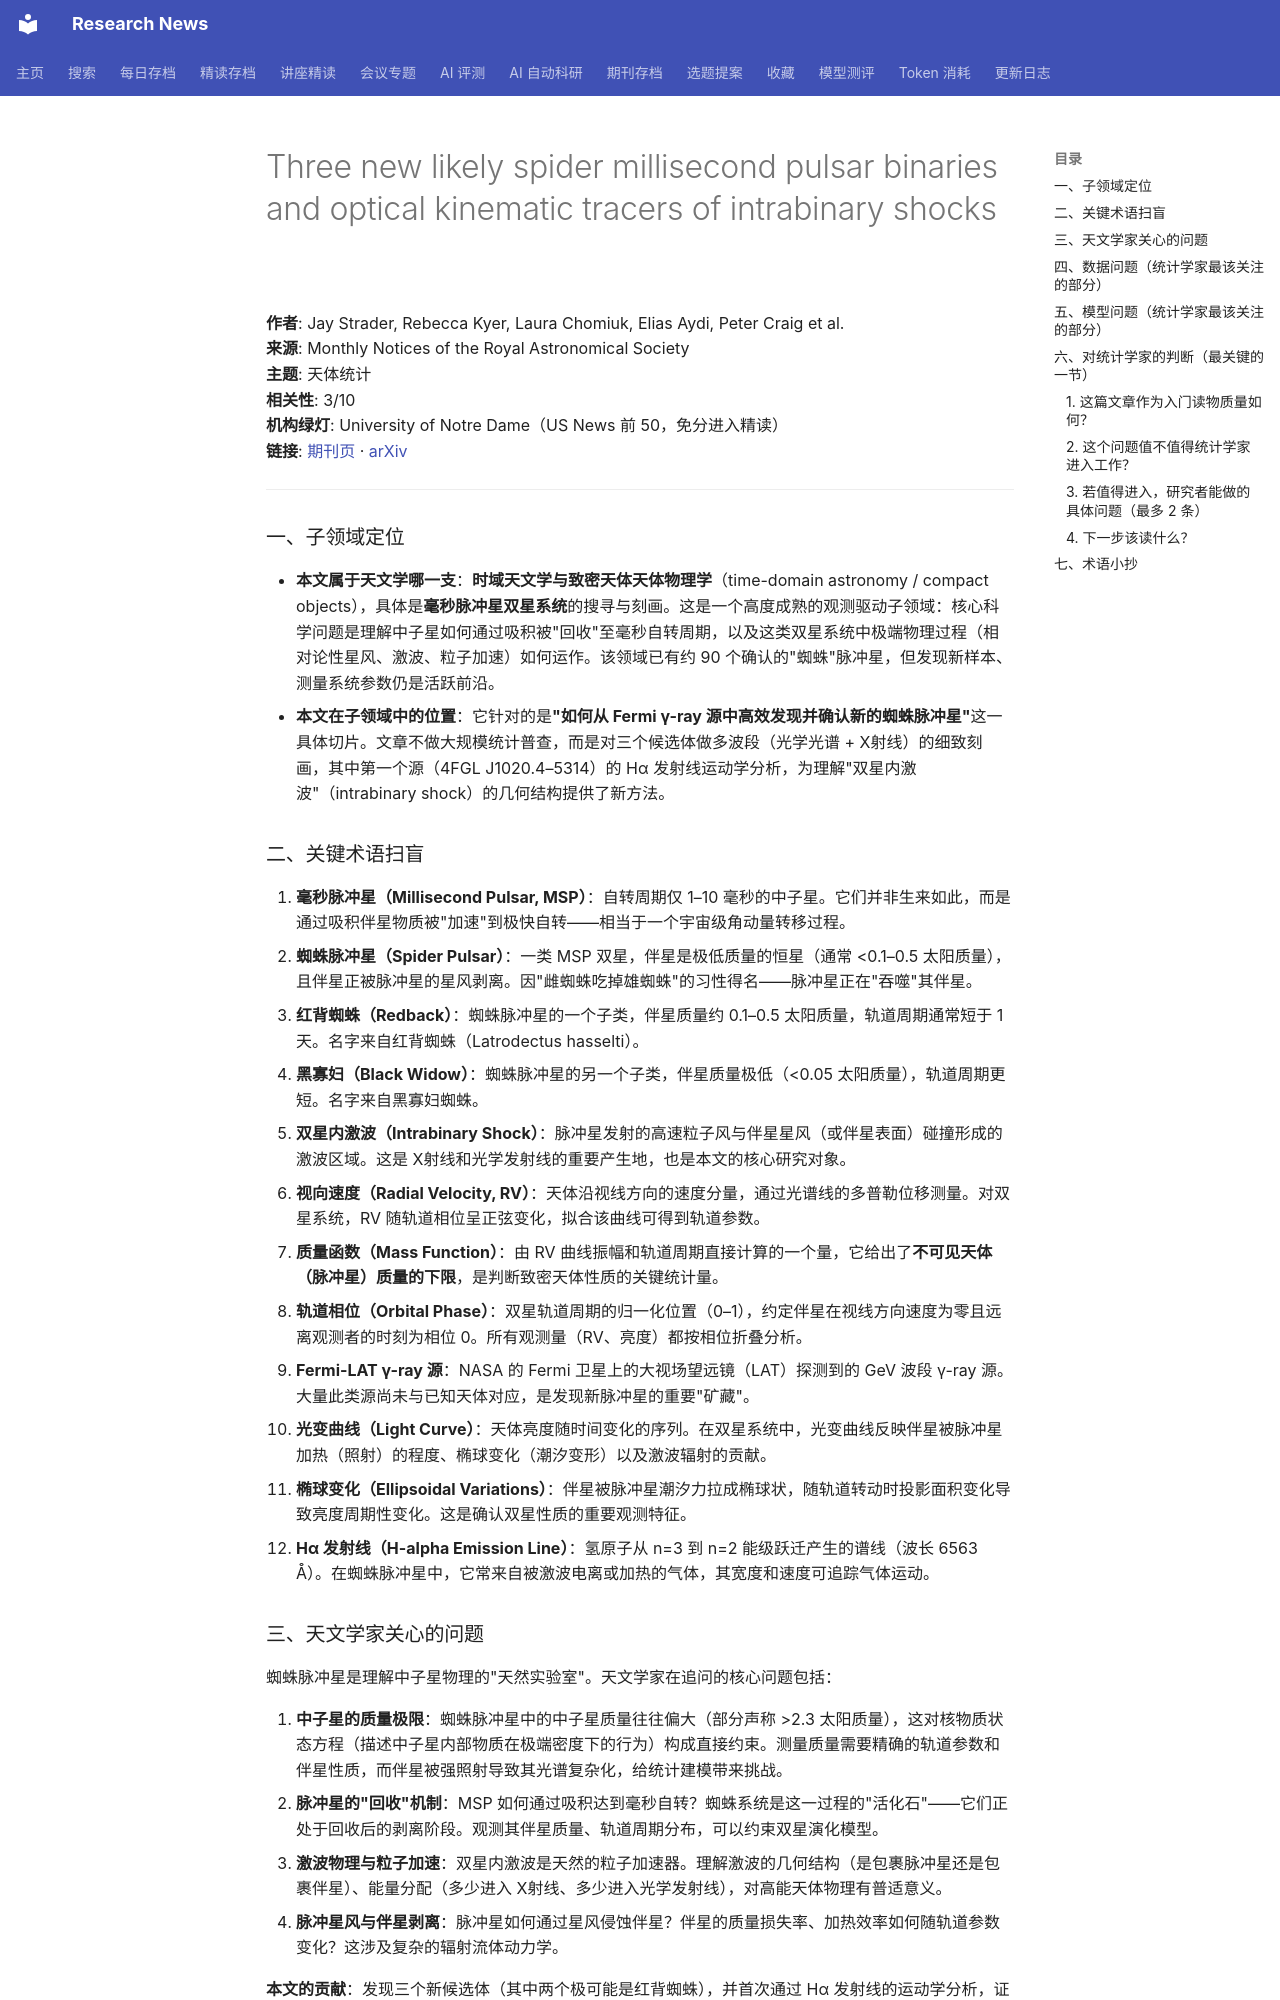

repository: cxy0714/research-news · page: deep_reads/2026-10-15-10.1093_mnras_stag1855/index.html · generator: mkdocs

# Three new likely spider millisecond pulsar binaries and optical kinematic tracers of intrabinary shocks

**作者**: Jay Strader, Rebecca Kyer, Laura Chomiuk, Elias Aydi, Peter Craig et al.  
**来源**: Monthly Notices of the Royal Astronomical Society  
**主题**: 天体统计  
**相关性**: 3/10  
**机构绿灯**: University of Notre Dame（US News 前 50，免分进入精读）  
**链接**: [期刊页](https://doi.org/10.1093/mnras/stag1855) · [arXiv](https://arxiv.org/abs/2610.00455)

---

### 一、子领域定位

- **本文属于天文学哪一支**：**时域天文学与致密天体天体物理学**（time-domain astronomy / compact objects），具体是**毫秒脉冲星双星系统**的搜寻与刻画。这是一个高度成熟的观测驱动子领域：核心科学问题是理解中子星如何通过吸积被"回收"至毫秒自转周期，以及这类双星系统中极端物理过程（相对论性星风、激波、粒子加速）如何运作。该领域已有约 90 个确认的"蜘蛛"脉冲星，但发现新样本、测量系统参数仍是活跃前沿。
- **本文在子领域中的位置**：它针对的是**"如何从 Fermi γ-ray 源中高效发现并确认新的蜘蛛脉冲星"**这一具体切片。文章不做大规模统计普查，而是对三个候选体做多波段（光学光谱 + X射线）的细致刻画，其中第一个源（4FGL J1020.4–5314）的 Hα 发射线运动学分析，为理解"双星内激波"（intrabinary shock）的几何结构提供了新方法。

### 二、关键术语扫盲

1. **毫秒脉冲星（Millisecond Pulsar, MSP）**：自转周期仅 1–10 毫秒的中子星。它们并非生来如此，而是通过吸积伴星物质被"加速"到极快自转——相当于一个宇宙级角动量转移过程。
2. **蜘蛛脉冲星（Spider Pulsar）**：一类 MSP 双星，伴星是极低质量的恒星（通常 <0.1–0.5 太阳质量），且伴星正被脉冲星的星风剥离。因"雌蜘蛛吃掉雄蜘蛛"的习性得名——脉冲星正在"吞噬"其伴星。
3. **红背蜘蛛（Redback）**：蜘蛛脉冲星的一个子类，伴星质量约 0.1–0.5 太阳质量，轨道周期通常短于 1 天。名字来自红背蜘蛛（Latrodectus hasselti）。
4. **黑寡妇（Black Widow）**：蜘蛛脉冲星的另一个子类，伴星质量极低（<0.05 太阳质量），轨道周期更短。名字来自黑寡妇蜘蛛。
5. **双星内激波（Intrabinary Shock）**：脉冲星发射的高速粒子风与伴星星风（或伴星表面）碰撞形成的激波区域。这是 X射线和光学发射线的重要产生地，也是本文的核心研究对象。
6. **视向速度（Radial Velocity, RV）**：天体沿视线方向的速度分量，通过光谱线的多普勒位移测量。对双星系统，RV 随轨道相位呈正弦变化，拟合该曲线可得到轨道参数。
7. **质量函数（Mass Function）**：由 RV 曲线振幅和轨道周期直接计算的一个量，它给出了**不可见天体（脉冲星）质量的下限**，是判断致密天体性质的关键统计量。
8. **轨道相位（Orbital Phase）**：双星轨道周期的归一化位置（0–1），约定伴星在视线方向速度为零且远离观测者的时刻为相位 0。所有观测量（RV、亮度）都按相位折叠分析。
9. **Fermi-LAT γ-ray 源**：NASA 的 Fermi 卫星上的大视场望远镜（LAT）探测到的 GeV 波段 γ-ray 源。大量此类源尚未与已知天体对应，是发现新脉冲星的重要"矿藏"。
10. **光变曲线（Light Curve）**：天体亮度随时间变化的序列。在双星系统中，光变曲线反映伴星被脉冲星加热（照射）的程度、椭球变化（潮汐变形）以及激波辐射的贡献。
11. **椭球变化（Ellipsoidal Variations）**：伴星被脉冲星潮汐力拉成椭球状，随轨道转动时投影面积变化导致亮度周期性变化。这是确认双星性质的重要观测特征。
12. **Hα 发射线（H-alpha Emission Line）**：氢原子从 n=3 到 n=2 能级跃迁产生的谱线（波长 6563 Å）。在蜘蛛脉冲星中，它常来自被激波电离或加热的气体，其宽度和速度可追踪气体运动。
